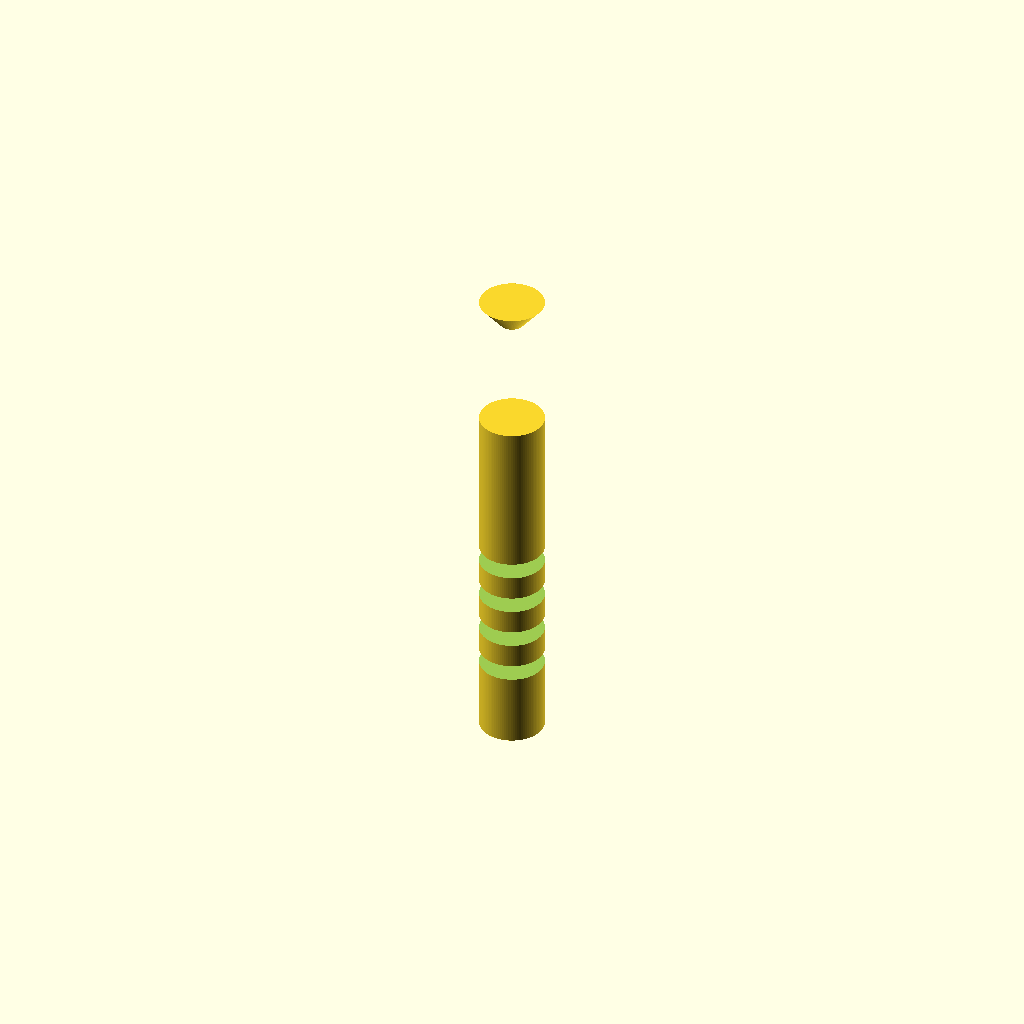
Cell 1 — every parameter at its default value.
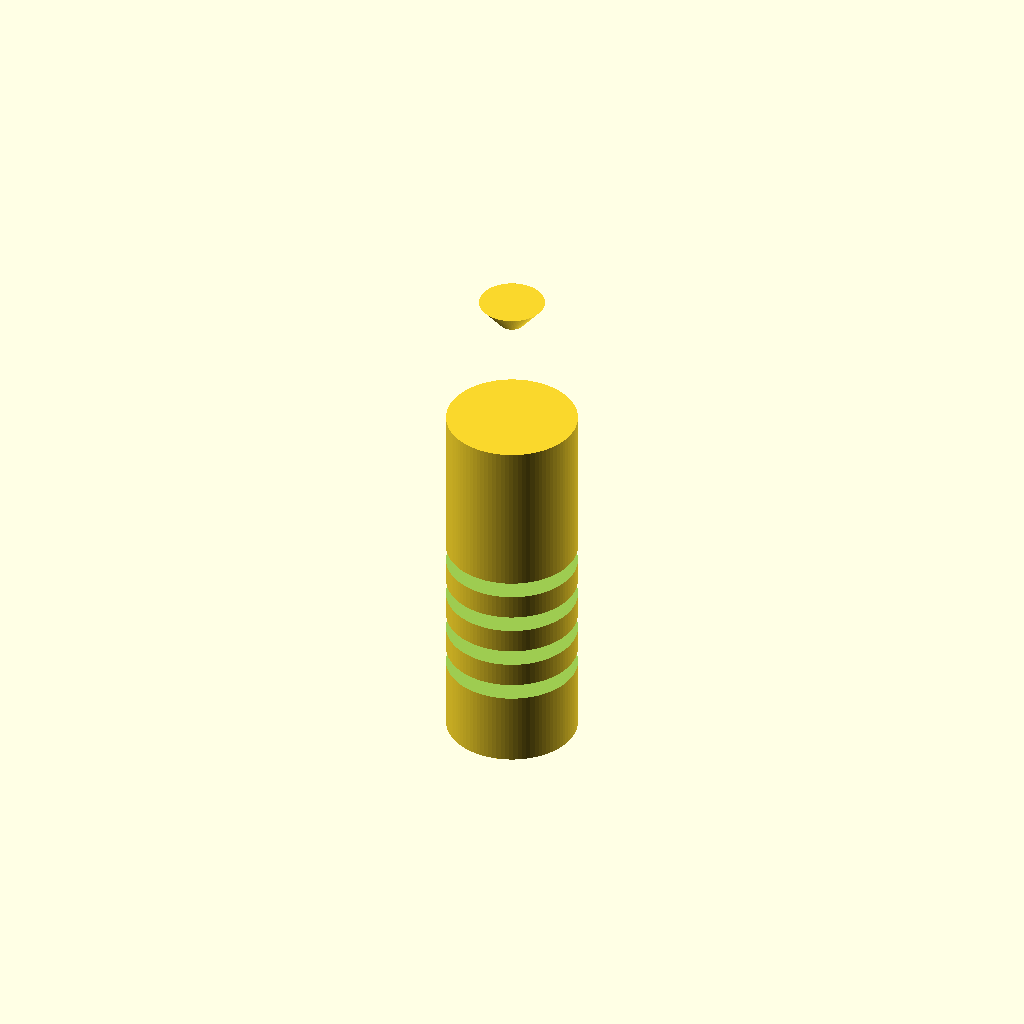
Cell 2 — handle_d set to 16, the other parameters unchanged.
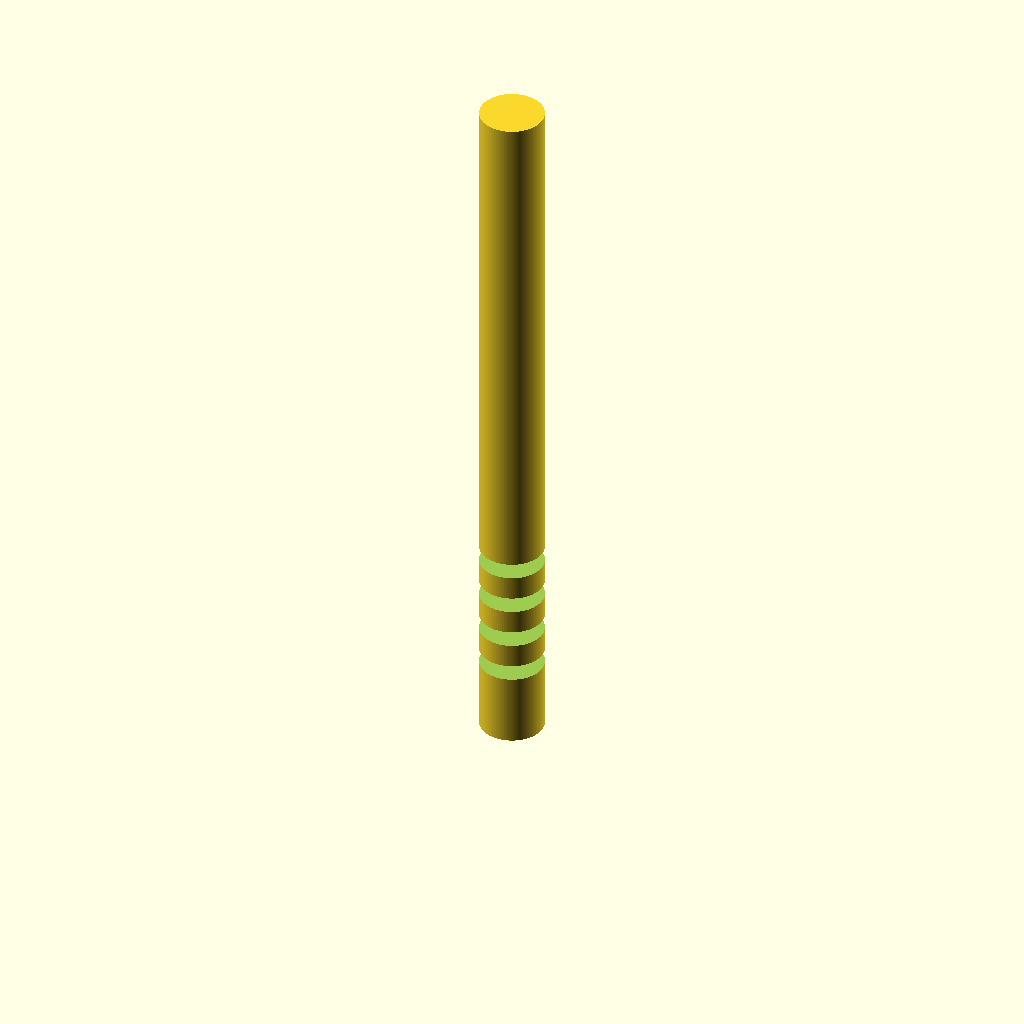
Cell 3 — handle_h set to 90, the other parameters unchanged.
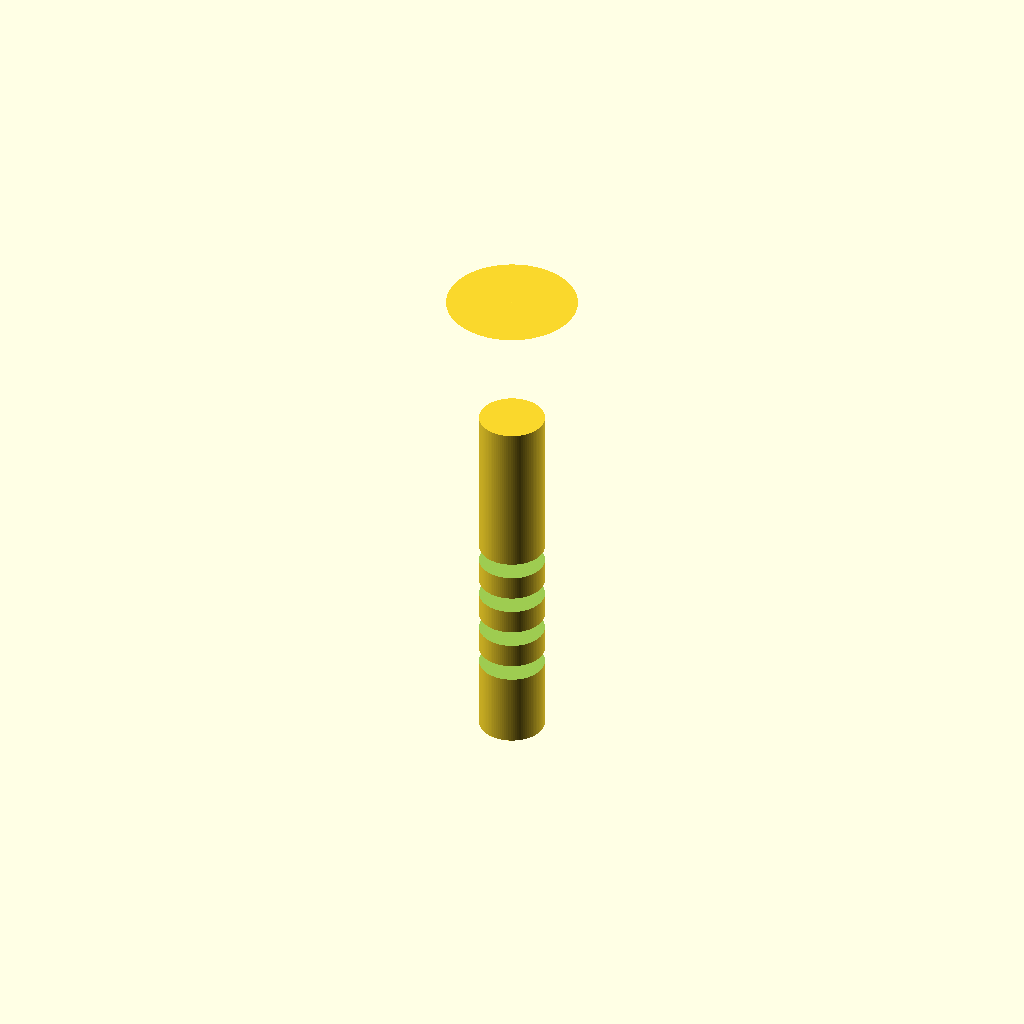
Cell 4: the same model with cone_d_top = 16.
All cells are drawn from one camera (rotation 55°, 0°, 25°, orthographic, colour scheme Cornfield), so only the parameter changes between them.
Source of the model, bench/results/gpu-v9s1-g2/code/scadcoder-v9s1/micropestle_1p5ml_s5_a2.scad:
// Pestle for grinding tissue inside a 1.5 mL microcentrifuge tube
// Print orientation: standing upright (z = 0 at the bottom)

// ---------------- Parameters ----------------
handle_d      = 8;    // handle diameter (mm), z = 0 to 45
handle_h      = 45;   // handle height (mm)
cone_d_top    = 8;    // cone diameter at top of handle (mm)
cone_d_tip    = 3;    // cone diameter at z = 62 (mm)
cone_top_z    = 62;   // cone top height (mm)
tip_d         = 3;    // rounded tip diameter (mm)
tip_z         = 62;   // tip centre height (mm)
groove_count  = 4;    // number of circumferential grooves
groove_w      = 2;    // groove width in Z (mm)
groove_depth  = 1;    // groove depth (mm)
groove_z      = [10, 15, 20, 25]; // groove centre heights (mm)
eps           = 0.5;  // cutter overshoot past faces (mm)
$fn           = 96;   // curve resolution

// ---------------- Model ----------------
difference() {
    union() {
        // (1) Cylindrical handle
        cylinder(d = handle_d, h = handle_h);

        // (2) Tapered cone from handle top to tip diameter
        translate([0, 0, cone_top_z - cone_d_tip])
            cylinder(d1 = cone_d_tip, d2 = cone_d_top, h = cone_d_tip);

        // (3) Rounded tip: sphere centred at z = 62
        translate([0, 0, tip_z - tip_d / 2])
            sphere(d = tip_d);
    }

    // Grip grooves, cut through the handle (z = 0 to 45)
    for (z = groove_z)
        translate([0, 0, z - groove_w / 2])
            cylinder(d = handle_d + 2 * eps, h = groove_w, $fn = 64);
}
Customizer parameters (derived from the source; name, type, default, range or options):
handle_d: number, default 8
handle_h: number, default 45
cone_d_top: number, default 8
cone_d_tip: number, default 3
cone_top_z: number, default 62
tip_d: number, default 3
tip_z: number, default 62
groove_count: number, default 4
groove_w: number, default 2
groove_depth: number, default 1
groove_z: vector, default [10, 15, 20, 25]
eps: number, default 0.5
